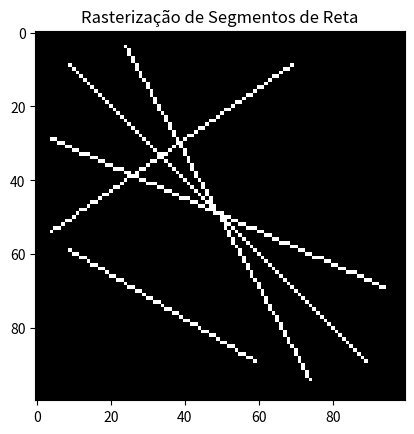

Source code (Python):
import numpy as np
import matplotlib.pyplot as plt

def normalize_point(x, y, x_min, x_max, y_min, y_max):
    """
    Normaliza um ponto (x, y) para o intervalo [-1, 1] com base nos intervalos fornecidos.
    """
    x_normalized = 2 * (x - x_min) / (x_max - x_min) - 1
    y_normalized = 2 * (y - y_min) / (y_max - y_min) - 1
    return x_normalized, y_normalized

def rasterize_line(x0, y0, x1, y1, width, height):
    # Normalizar os pontos para o intervalo [-1, 1]
    x0, y0 = normalize_point(x0, y0, -1, 1, -1, 1)
    x1, y1 = normalize_point(x1, y1, -1, 1, -1, 1)
    
    # Converter as coordenadas normalizadas para a resolução da imagem
    x0 = int((x0 + 1) * (width - 1) / 2)
    y0 = int((y0 + 1) * (height - 1) / 2)
    x1 = int((x1 + 1) * (width - 1) / 2)
    y1 = int((y1 + 1) * (height - 1) / 2)
    
    # Criar uma imagem em branco
    image = np.zeros((height, width), dtype=np.uint8)
    
    # Calcular a diferença entre os pontos
    dx = x1 - x0
    dy = y1 - y0
    
    # Verificar o comprimento da reta
    steps = max(abs(dx), abs(dy))
    
    # Garantir que steps seja um número inteiro
    steps = int(steps)
    
    # Incrementos em x e y
    x_inc = dx / steps
    y_inc = dy / steps
    
    # Posições atuais
    x = x0
    y = y0
    
    for _ in range(steps + 1):
        # Marcar o pixel atual
        if 0 <= int(round(y)) < height and 0 <= int(round(x)) < width:
            image[int(round(y)), int(round(x))] = 1
        x += x_inc
        y += y_inc
    
    return image

def plot_lines(segments, width, height):
    """
    Plota múltiplos segmentos de reta em uma única imagem.
    
    Parameters:
    - segments: Lista de tuplas ((x0, y0), (x1, y1)) para cada segmento de reta.
    - width: Largura da imagem em pixels.
    - height: Altura da imagem em pixels.
    """
    # Criar uma imagem em branco
    combined_image = np.zeros((height, width), dtype=np.uint8)
    
    # Rasterizar cada segmento de reta
    for (x0, y0), (x1, y1) in segments:
        image = rasterize_line(x0, y0, x1, y1, width, height)
        combined_image = np.maximum(combined_image, image)
    
    # Mostrar a imagem
    plt.imshow(combined_image, cmap='gray', origin='upper')
    plt.title('Rasterização de Segmentos de Reta')
    plt.show()

# Definir os segmentos de reta
segments = [
    ((-0.8, -0.8), (0.8, 0.8)),  # |Δx| > |Δy|
    ((-0.8, 0.2), (0.2, 0.8)),   # |Δy| > |Δx|
    ((-0.9, -0.4), (0.9, 0.4)),   # |Δx| > |Δy|
    ((-0.5, -0.9), (0.5, 0.9)),   # |Δy| > |Δx|
    ((-0.9, 0.1), (0.4, -0.8))    # |Δx| > |Δy|
]

# Definir a resolução da imagem
width = 100
height = 100

# Plotar os segmentos de reta
plot_lines(segments, width, height)
